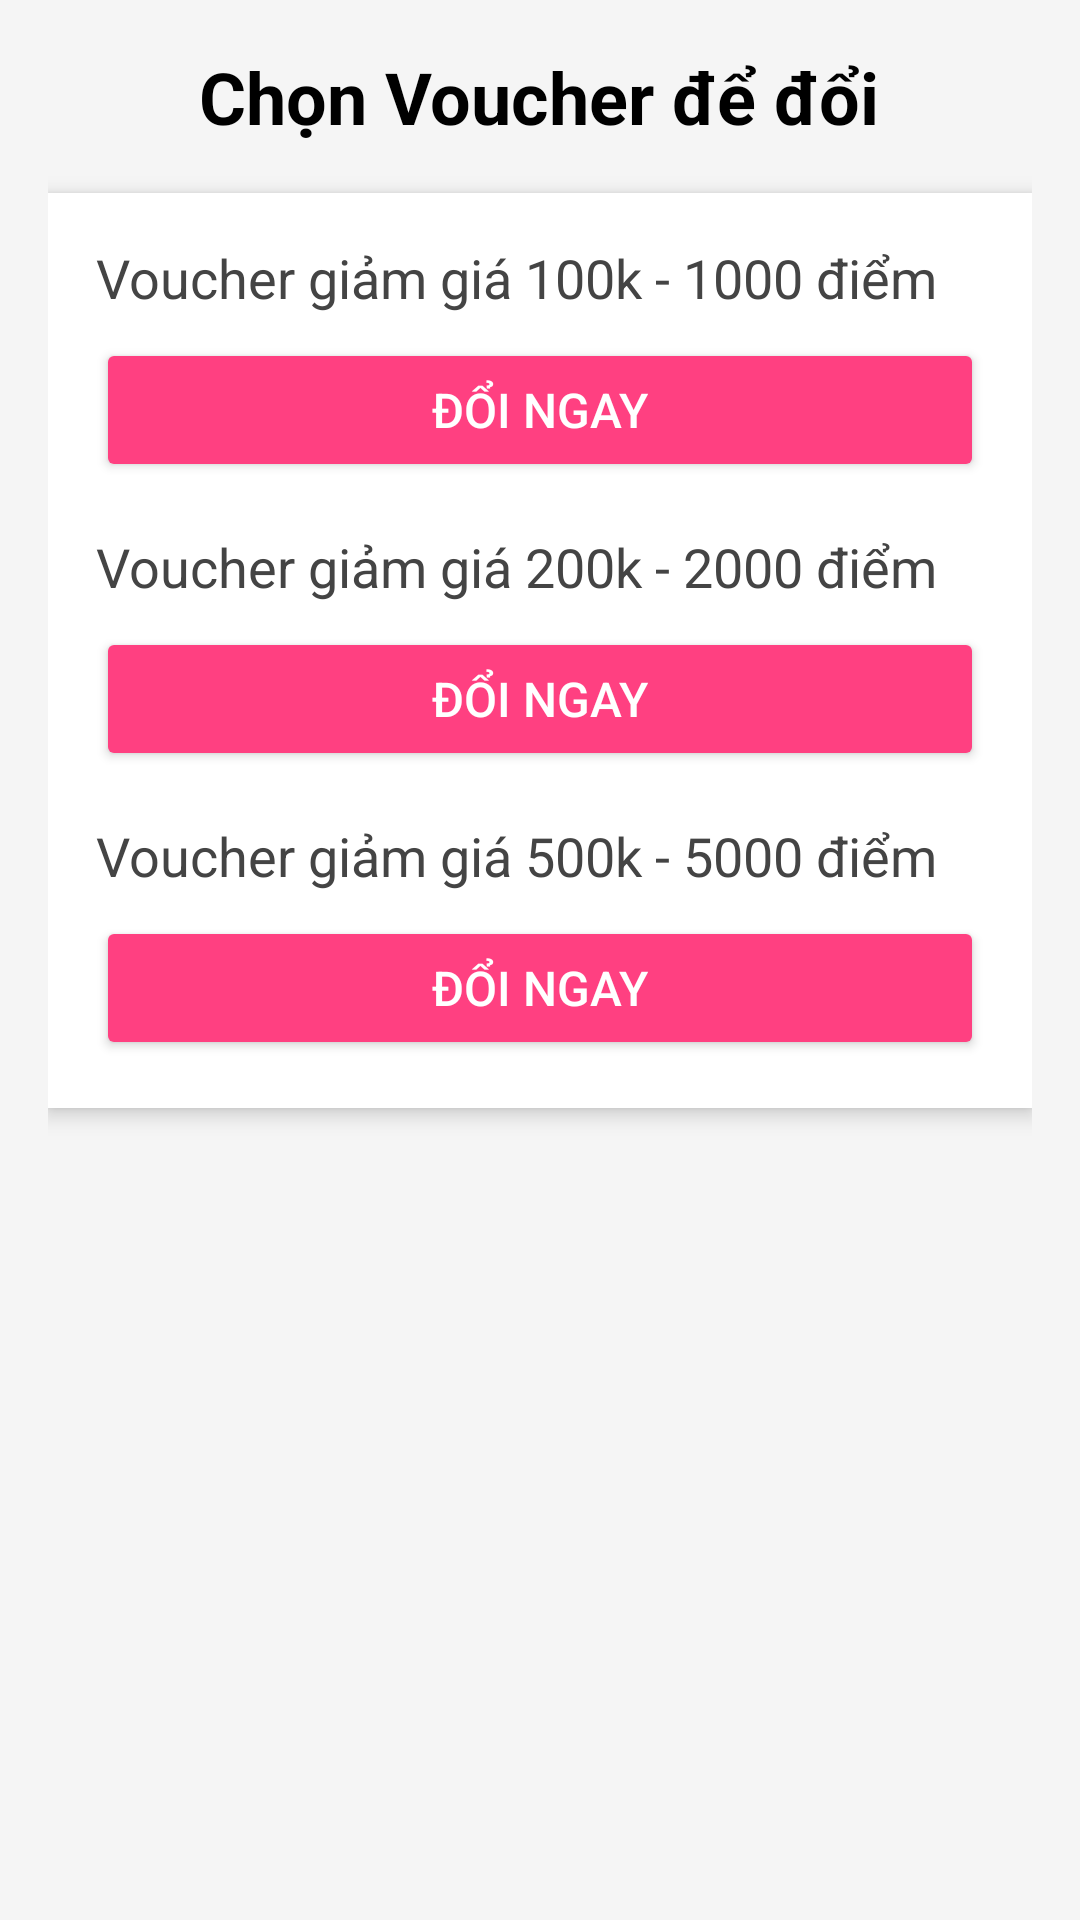

Reconstruct the res/layout file that produces this screen, plus the resources it refers to.
<!-- AndroidManifest.xml: application theme Theme.BaiTapNhomLapTrinhADR_NHD_Cosmetic -->
<!-- res/layout/doidiemlayvoucher.xml -->
<?xml version="1.0" encoding="utf-8"?>
<LinearLayout xmlns:android="http://schemas.android.com/apk/res/android"
    android:layout_width="match_parent"
    android:layout_height="match_parent"
    android:orientation="vertical"
    android:padding="16dp"
    android:background="#F5F5F5">

    
    <TextView
        android:layout_width="wrap_content"
        android:layout_height="wrap_content"
        android:text="Chọn Voucher để đổi"
        android:textSize="24sp"
        android:textColor="#000"
        android:textStyle="bold"
        android:layout_gravity="center"
        android:paddingBottom="16dp"/>

    
    <LinearLayout
        android:layout_width="match_parent"
        android:layout_height="wrap_content"
        android:orientation="vertical"
        android:background="#FFFFFF"
        android:elevation="4dp"
        android:padding="16dp"
        android:layout_marginBottom="16dp">

        
        <TextView
            android:layout_width="wrap_content"
            android:layout_height="wrap_content"
            android:text="Voucher giảm giá 100k - 1000 điểm"
            android:textSize="18sp"
            android:textColor="#444"
            android:paddingBottom="8dp"/>

        <Button
            android:id="@+id/btn_voucher1"
            android:layout_width="match_parent"
            android:layout_height="wrap_content"
            android:text="Đổi ngay"
            android:backgroundTint="#FF4081"
            android:textColor="#FFF"
            android:textSize="16sp"
            android:layout_marginBottom="16dp"/>

        
        <TextView
            android:layout_width="wrap_content"
            android:layout_height="wrap_content"
            android:text="Voucher giảm giá 200k - 2000 điểm"
            android:textSize="18sp"
            android:textColor="#444"
            android:paddingBottom="8dp"/>

        <Button
            android:id="@+id/btn_voucher2"
            android:layout_width="match_parent"
            android:layout_height="wrap_content"
            android:text="Đổi ngay"
            android:backgroundTint="#FF4081"
            android:textColor="#FFF"
            android:textSize="16sp"
            android:layout_marginBottom="16dp"/>

        
        <TextView
            android:layout_width="wrap_content"
            android:layout_height="wrap_content"
            android:text="Voucher giảm giá 500k - 5000 điểm"
            android:textSize="18sp"
            android:textColor="#444"
            android:paddingBottom="8dp"/>

        <Button
            android:id="@+id/btn_voucher3"
            android:layout_width="match_parent"
            android:layout_height="wrap_content"
            android:text="Đổi ngay"
            android:backgroundTint="#FF4081"
            android:textColor="#FFF"
            android:textSize="16sp"/>
    </LinearLayout>
</LinearLayout>
<!-- resources referenced by this layout -->
<resources>
  <style name="Theme.BaiTapNhomLapTrinhADR_NHD_Cosmetic" parent="Base.Theme.BaiTapNhomLapTrinhADR_NHD_Cosmetic" />
  <style name="Base.Theme.BaiTapNhomLapTrinhADR_NHD_Cosmetic" parent="Theme.Material3.DayNight.NoActionBar">
          
          
      </style>
</resources>
